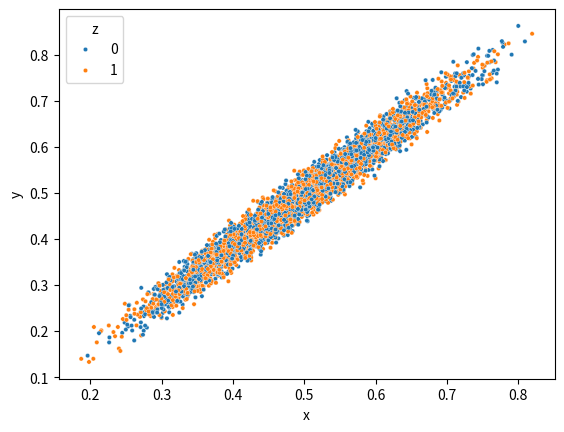

Source code (Python):
import numpy as np
import seaborn as sns
import pandas as pd
import matplotlib.pyplot as plt


def svd(M):
    u,s,vt = np.linalg.svd(M,full_matrices=False)
    V = vt.T
    S = np.diag(s)
    return np.dot(u[:,:2],np.dot(S[:2,:2],V[:,:2].T))


def plot(embedding,fname,labels):
    embedding_points = svd(embedding)
    x = embedding_points[:,0]
    y = embedding_points[:,1]
    df = pd.DataFrame()
    df['x'] = x
    df['y'] = y
    df['z'] = labels
    sns.scatterplot(x='x',y='y',data=df,hue='z',s=10)
    plt.savefig(fname)
    plt.clf()


if __name__ == '__main__':
    embedding = np.random.rand(5000,10)
    fname = 'plt.png'
    labels = np.random.randint(0,2,size=(5000))
    plot(embedding,fname,labels) 
